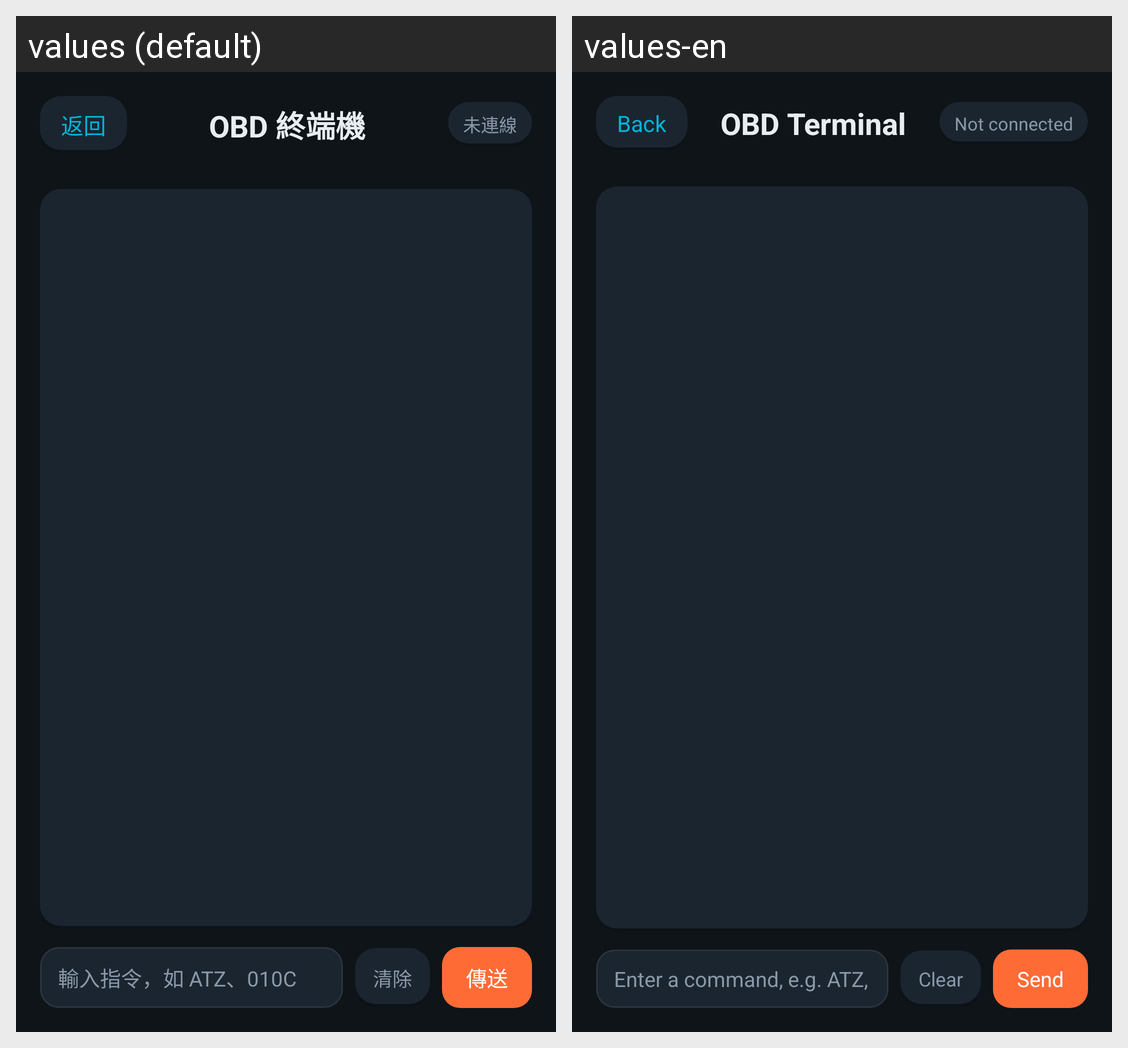

Strings drawn on this Android screen and how each of the app's shown locales translates them:
Android screen res/layout/activity_terminal.xml rendered under 2 locales, left to right: values (default), values-en. Device: Nexus 5 (rendered at 1080×1920; each locale shown at half size, 540×960, under a caption strip naming it); theme Theme.HeliOBD.
Strings drawn on this screen, with the default value and each locale's value (text and hints the layout hard-codes, and strings that could not be matched under every locale, appear in the picture but are not listed):

common_back
  values: 返回
  values-en: Back

terminal_title
  values: OBD 終端機
  values-en: OBD Terminal

terminal_status_disconnected
  values: 未連線
  values-en: Not connected

terminal_input_hint
  values: 輸入指令，如 ATZ、010C
  values-en: Enter a command, e.g. ATZ, 010C

terminal_clear
  values: 清除
  values-en: Clear

terminal_send
  values: 傳送
  values-en: Send
